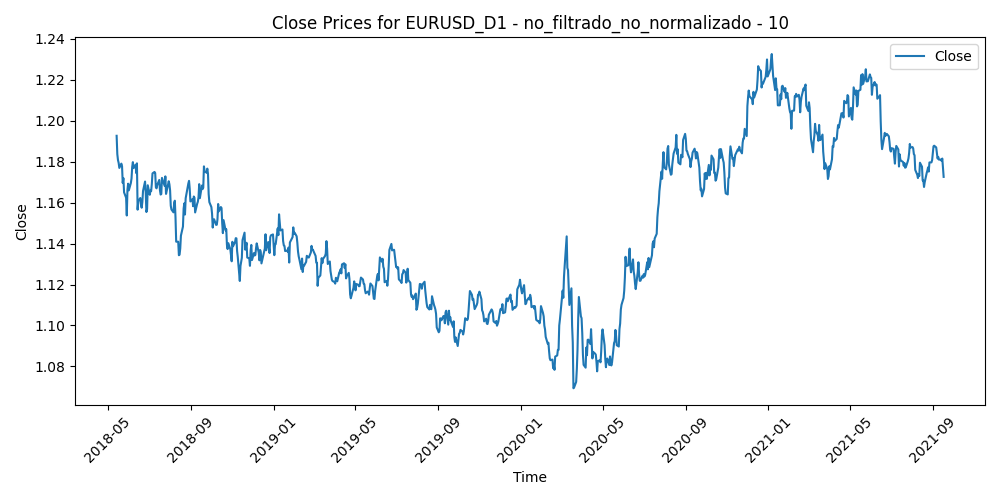

Source data for this figure (header and first rows):
Time, Close, Volume, diferencia_media_10
2018-05-14, 1.193, 120079, 0.000442
2018-05-15, 1.184, 163703, 0.007845
2018-05-16, 1.181, 182839, 0.009357
2018-05-17, 1.179, 162982, 0.008777
2018-05-18, 1.177, 116567, 0.009308
2018-05-21, 1.179, 107224, 0.005885
2018-05-22, 1.178, 116558, 0.006311
2018-05-23, 1.17, 166070, 0.01291
2018-05-24, 1.172, 155245, 0.008608
2018-05-25, 1.165, 148736, 0.01268
2018-05-28, 1.162, 130247, 0.01228
2018-05-29, 1.154, 206716, 0.01796
2018-05-30, 1.166, 202679, 0.003856
2018-05-31, 1.169, 175159, -3.100000000011427e-05
2018-06-01, 1.166, 165299, 0.002141
2018-06-04, 1.17, 131715, -0.002389
2018-06-05, 1.172, 164698, -0.005191
2018-06-06, 1.177, 152550, -0.01009
2018-06-07, 1.18, 165110, -0.01165
2018-06-08, 1.177, 152186, -0.007556
2018-06-11, 1.179, 117004, -0.007594
2018-06-12, 1.174, 150312, -0.001433
2018-06-13, 1.179, 149323, -0.004921
2018-06-14, 1.157, 204369, 0.01645
2018-06-15, 1.161, 174624, 0.01177
2018-06-18, 1.162, 121186, 0.009502
2018-06-19, 1.159, 190333, 0.0115
2018-06-20, 1.158, 155761, 0.01098
2018-06-21, 1.16, 199068, 0.006276
2018-06-22, 1.166, 182386, -0.000264
2018-06-25, 1.17, 170549, -0.005716
2018-06-26, 1.165, 192229, -0.001179
2018-06-27, 1.155, 200098, 0.005823
2018-06-28, 1.157, 205472, 0.00444
2018-06-29, 1.169, 224381, -0.006433
2018-07-02, 1.164, 146295, -0.001625
2018-07-03, 1.166, 147215, -0.002975
2018-07-04, 1.166, 118954, -0.001913
2018-07-05, 1.169, 155530, -0.00458
2018-07-06, 1.174, 139608, -0.008828
2018-07-09, 1.175, 128046, -0.009068
2018-07-10, 1.174, 124510, -0.007553
2018-07-11, 1.167, 170009, 0.000668
2018-07-12, 1.167, 139000, 0.002124
2018-07-13, 1.169, 131367, 0.000526
2018-07-16, 1.171, 122258, -0.001238
2018-07-17, 1.166, 142508, 0.003784
2018-07-18, 1.164, 137506, 0.005757
2018-07-19, 1.164, 194746, 0.005018
2018-07-20, 1.172, 216752, -0.003111
2018-07-23, 1.169, 120372, -0.000719
2018-07-24, 1.168, 129263, -0.00037
2018-07-25, 1.173, 141170, -0.00452
2018-07-26, 1.164, 140619, 0.003768
2018-07-27, 1.166, 116762, 0.002021
2018-07-30, 1.17, 87697, -0.002772
2018-07-31, 1.169, 125318, -0.000967
2018-08-01, 1.166, 115596, 0.002178
2018-08-02, 1.158, 111036, 0.009154
2018-08-03, 1.157, 124422, 0.009409
... 809 more rows
